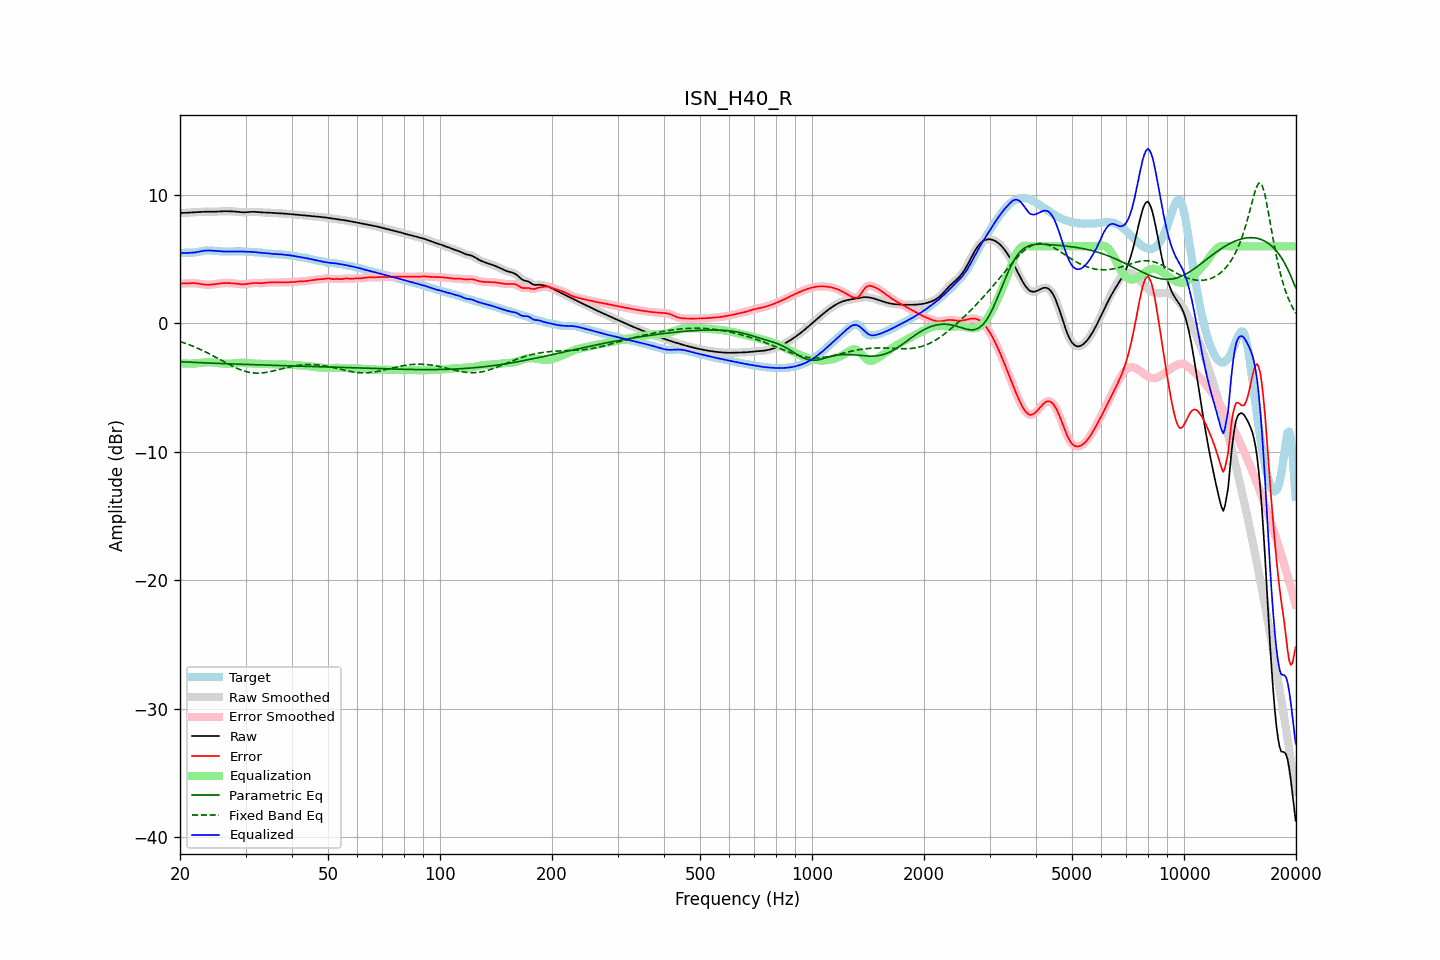

The file beside this chart, header and first rows:
frequency, raw, error, smoothed, error_smoothed, equalization, parametric_eq, fixed_band_eq, equalized_raw, equalized_smoothed, target
20.00, 8.60, 3.12, 8.60, 3.12, -3.10, -2.98, -1.41, 5.50, 5.50, 5.48
20.20, 8.60, 3.11, 8.60, 3.11, -3.11, -2.99, -1.45, 5.49, 5.49, 5.49
20.40, 8.60, 3.11, 8.60, 3.11, -3.12, -2.99, -1.49, 5.48, 5.48, 5.49
20.61, 8.61, 3.11, 8.61, 3.11, -3.12, -3.00, -1.54, 5.48, 5.48, 5.50
20.81, 8.61, 3.11, 8.61, 3.11, -3.13, -3.01, -1.58, 5.48, 5.48, 5.50
21.02, 8.62, 3.12, 8.62, 3.12, -3.13, -3.01, -1.63, 5.49, 5.49, 5.50
21.23, 8.62, 3.13, 8.62, 3.13, -3.13, -3.02, -1.68, 5.49, 5.49, 5.49
21.44, 8.63, 3.14, 8.63, 3.13, -3.13, -3.02, -1.72, 5.50, 5.50, 5.50
21.66, 8.64, 3.13, 8.64, 3.14, -3.13, -3.03, -1.77, 5.51, 5.51, 5.50
21.87, 8.65, 3.13, 8.65, 3.13, -3.12, -3.04, -1.83, 5.52, 5.52, 5.51
22.09, 8.65, 3.12, 8.65, 3.12, -3.11, -3.04, -1.88, 5.54, 5.54, 5.53
22.31, 8.66, 3.10, 8.66, 3.10, -3.10, -3.05, -1.93, 5.56, 5.56, 5.56
22.54, 8.67, 3.08, 8.67, 3.08, -3.08, -3.05, -1.99, 5.59, 5.59, 5.59
22.76, 8.68, 3.06, 8.68, 3.06, -3.07, -3.06, -2.05, 5.62, 5.62, 5.62
22.99, 8.69, 3.04, 8.69, 3.04, -3.05, -3.06, -2.11, 5.64, 5.64, 5.64
23.22, 8.69, 3.03, 8.69, 3.03, -3.03, -3.07, -2.17, 5.66, 5.66, 5.66
23.45, 8.70, 3.02, 8.70, 3.02, -3.02, -3.08, -2.23, 5.67, 5.67, 5.68
23.69, 8.70, 3.01, 8.70, 3.01, -3.02, -3.08, -2.29, 5.68, 5.68, 5.68
23.92, 8.69, 3.01, 8.69, 3.01, -3.02, -3.09, -2.35, 5.68, 5.68, 5.68
24.16, 8.69, 3.02, 8.69, 3.02, -3.02, -3.09, -2.42, 5.67, 5.67, 5.68
24.40, 8.69, 3.03, 8.69, 3.03, -3.03, -3.10, -2.48, 5.66, 5.66, 5.67
24.65, 8.69, 3.04, 8.69, 3.04, -3.04, -3.10, -2.55, 5.65, 5.65, 5.65
24.89, 8.70, 3.06, 8.70, 3.06, -3.06, -3.11, -2.62, 5.64, 5.64, 5.64
25.14, 8.70, 3.08, 8.70, 3.08, -3.08, -3.11, -2.69, 5.63, 5.63, 5.63
25.39, 8.71, 3.10, 8.71, 3.10, -3.09, -3.12, -2.76, 5.62, 5.62, 5.61
25.65, 8.72, 3.11, 8.72, 3.11, -3.11, -3.12, -2.82, 5.61, 5.61, 5.61
25.91, 8.73, 3.13, 8.73, 3.13, -3.12, -3.13, -2.89, 5.60, 5.60, 5.60
26.16, 8.73, 3.14, 8.73, 3.14, -3.13, -3.13, -2.96, 5.60, 5.60, 5.59
26.43, 8.73, 3.14, 8.73, 3.14, -3.14, -3.13, -3.03, 5.59, 5.59, 5.59
26.69, 8.73, 3.14, 8.73, 3.14, -3.14, -3.14, -3.10, 5.59, 5.59, 5.59
26.96, 8.73, 3.14, 8.73, 3.14, -3.14, -3.14, -3.17, 5.59, 5.59, 5.59
27.23, 8.73, 3.14, 8.73, 3.14, -3.13, -3.15, -3.23, 5.59, 5.59, 5.59
27.50, 8.72, 3.13, 8.72, 3.13, -3.13, -3.15, -3.30, 5.60, 5.60, 5.60
27.77, 8.72, 3.12, 8.72, 3.12, -3.11, -3.16, -3.36, 5.60, 5.60, 5.60
28.05, 8.71, 3.10, 8.71, 3.10, -3.10, -3.16, -3.42, 5.61, 5.61, 5.60
28.33, 8.70, 3.09, 8.70, 3.09, -3.09, -3.17, -3.47, 5.61, 5.61, 5.61
28.62, 8.68, 3.08, 8.68, 3.07, -3.07, -3.17, -3.53, 5.61, 5.61, 5.61
28.90, 8.67, 3.06, 8.67, 3.06, -3.06, -3.18, -3.58, 5.61, 5.61, 5.61
29.19, 8.66, 3.05, 8.66, 3.05, -3.06, -3.18, -3.63, 5.60, 5.60, 5.61
29.48, 8.65, 3.05, 8.65, 3.05, -3.06, -3.18, -3.67, 5.59, 5.60, 5.60
29.78, 8.65, 3.05, 8.65, 3.05, -3.06, -3.19, -3.71, 5.59, 5.59, 5.60
30.08, 8.65, 3.06, 8.65, 3.06, -3.07, -3.19, -3.75, 5.58, 5.58, 5.59
30.38, 8.66, 3.08, 8.66, 3.08, -3.08, -3.20, -3.78, 5.58, 5.58, 5.59
30.68, 8.67, 3.10, 8.67, 3.10, -3.10, -3.20, -3.81, 5.58, 5.58, 5.58
30.99, 8.68, 3.12, 8.68, 3.12, -3.11, -3.21, -3.83, 5.57, 5.57, 5.57
31.30, 8.69, 3.13, 8.69, 3.13, -3.12, -3.21, -3.85, 5.57, 5.57, 5.55
31.61, 8.69, 3.14, 8.69, 3.14, -3.13, -3.21, -3.86, 5.56, 5.56, 5.54
31.93, 8.68, 3.15, 8.68, 3.15, -3.13, -3.22, -3.87, 5.55, 5.55, 5.53
32.24, 8.67, 3.14, 8.67, 3.14, -3.14, -3.22, -3.87, 5.53, 5.53, 5.53
32.57, 8.66, 3.13, 8.66, 3.13, -3.14, -3.23, -3.87, 5.52, 5.52, 5.52
32.89, 8.65, 3.13, 8.65, 3.13, -3.15, -3.23, -3.86, 5.50, 5.50, 5.52
33.22, 8.64, 3.13, 8.64, 3.13, -3.15, -3.23, -3.85, 5.49, 5.49, 5.51
33.55, 8.64, 3.14, 8.64, 3.15, -3.15, -3.24, -3.84, 5.48, 5.48, 5.49
33.89, 8.63, 3.16, 8.63, 3.16, -3.16, -3.24, -3.82, 5.47, 5.47, 5.47
34.23, 8.63, 3.18, 8.63, 3.18, -3.17, -3.25, -3.80, 5.46, 5.46, 5.45
34.57, 8.62, 3.19, 8.62, 3.19, -3.17, -3.25, -3.78, 5.45, 5.45, 5.43
34.92, 8.61, 3.19, 8.61, 3.19, -3.18, -3.25, -3.76, 5.44, 5.44, 5.43
35.27, 8.60, 3.18, 8.60, 3.18, -3.18, -3.26, -3.73, 5.42, 5.42, 5.42
35.62, 8.60, 3.18, 8.60, 3.18, -3.19, -3.26, -3.70, 5.41, 5.41, 5.42
35.97, 8.59, 3.18, 8.59, 3.18, -3.19, -3.27, -3.67, 5.40, 5.40, 5.41
... 635 more rows
